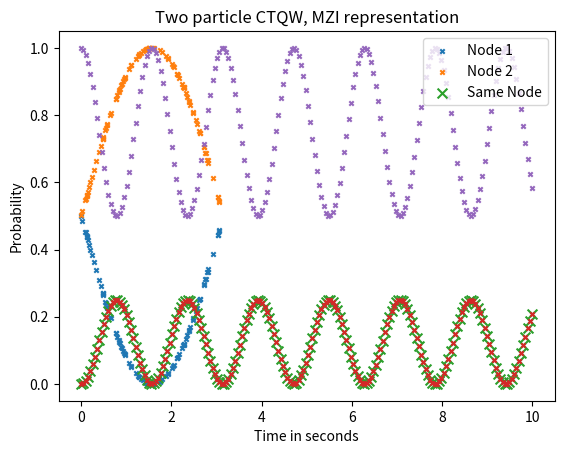

Recreate this plot in Python.
#!/usr/bin/env python3
# -*- coding: utf-8 -*-
"""
Created on Wed Feb 17 17:50:34 2021

[redacted]
"""
import numpy as np
import math
import cmath
import matplotlib.pyplot as plt


sqrt = math.sqrt
s = (1/sqrt(2))
e = cmath.exp
np.set_printoptions(suppress=True)

def MZI_components(path, phase):
    b = [[s,(s*1j)], [(s*1j),s]] 
    d = e(phase*1j)
    m = [[1,0], [0, d]]
    x = np.matmul(b,m)
    y=np.matmul(x,b)
    return np.matmul(path,y)

#Continuous time quantum walk on two nodes
def CTQW_components(path,time):
    b = [[s,s],[s,-s]]
    m = [[e(time*1j),0],[0,e(time*(-1j))]]
    x = np.matmul(b,m)
    y=np.matmul(x,b)
    return np.matmul(path,y)   
    
phase_array = []
d1_array = []
d2_array = []
n20_array = []
n02_array = []
n11_array = []


#Code to simulate two node quantum walk as comparison with the interferometer setup
for N in range(100):
    i = np.random.random()*math.pi 
    phase_array.append(i)
    
    # note, inout [s,s] for the two photon input so that the state is normalised
    x = [s,s]
    xf = MZI_components(x, i)
    
    d1 = abs(xf[0])**2
    d2 = abs(xf[1])**2

    d1_array.append(d1)
    d2_array.append(d2)
 
plt.title("Phase and detector probability distribution")
plt.xlabel("Phase introduced by the phase shifter in radians")
plt.ylabel("Probability of detection")
plt.scatter(phase_array, d1_array, label="Detector 1", s=10, marker  = 'x')
plt.scatter(phase_array, d2_array, label = "Detector 2", s=10, marker = 'x')
plt.legend(["Detector 1" , 'Detector 2'], loc='upper right')
plt.show()

tstart = 0
tend = 10
time = np.linspace(tstart,tend,(tend-tstart)*20)
for i in range(len(time)):
    x = [[1,0],[0,1]]
    xf = CTQW_components(x, time[i])

    n20 = (abs(xf[0][0])**2)*(abs(xf[0][1])**2)
    n02 = (abs(xf[1][0])**2)*(abs(xf[1][1])**2)
    n11 = ((abs(xf[1][0])**2)*(abs(xf[0][1])**2))+((abs(xf[0][0])**2)*(abs(xf[1][1])**2))

    n20_array.append(n20)
    n02_array.append(n02)
    n11_array.append(n11)

plt.title("Two particle CTQW, MZI representation")
plt.xlabel("Time in seconds")
plt.ylabel("Probability")
plt.scatter(time, n20_array, label="Both at detector 1", s=50, marker  = 'x')
plt.scatter(time, n02_array, label = "Both at detector 2", s=10, marker = 'x')
plt.scatter(time, n11_array, label = "Coincidence detetion", s=10, marker = 'x')
plt.legend(["Node 1" , 'Node 2', 'Same Node'], loc='upper right')
plt.show()


